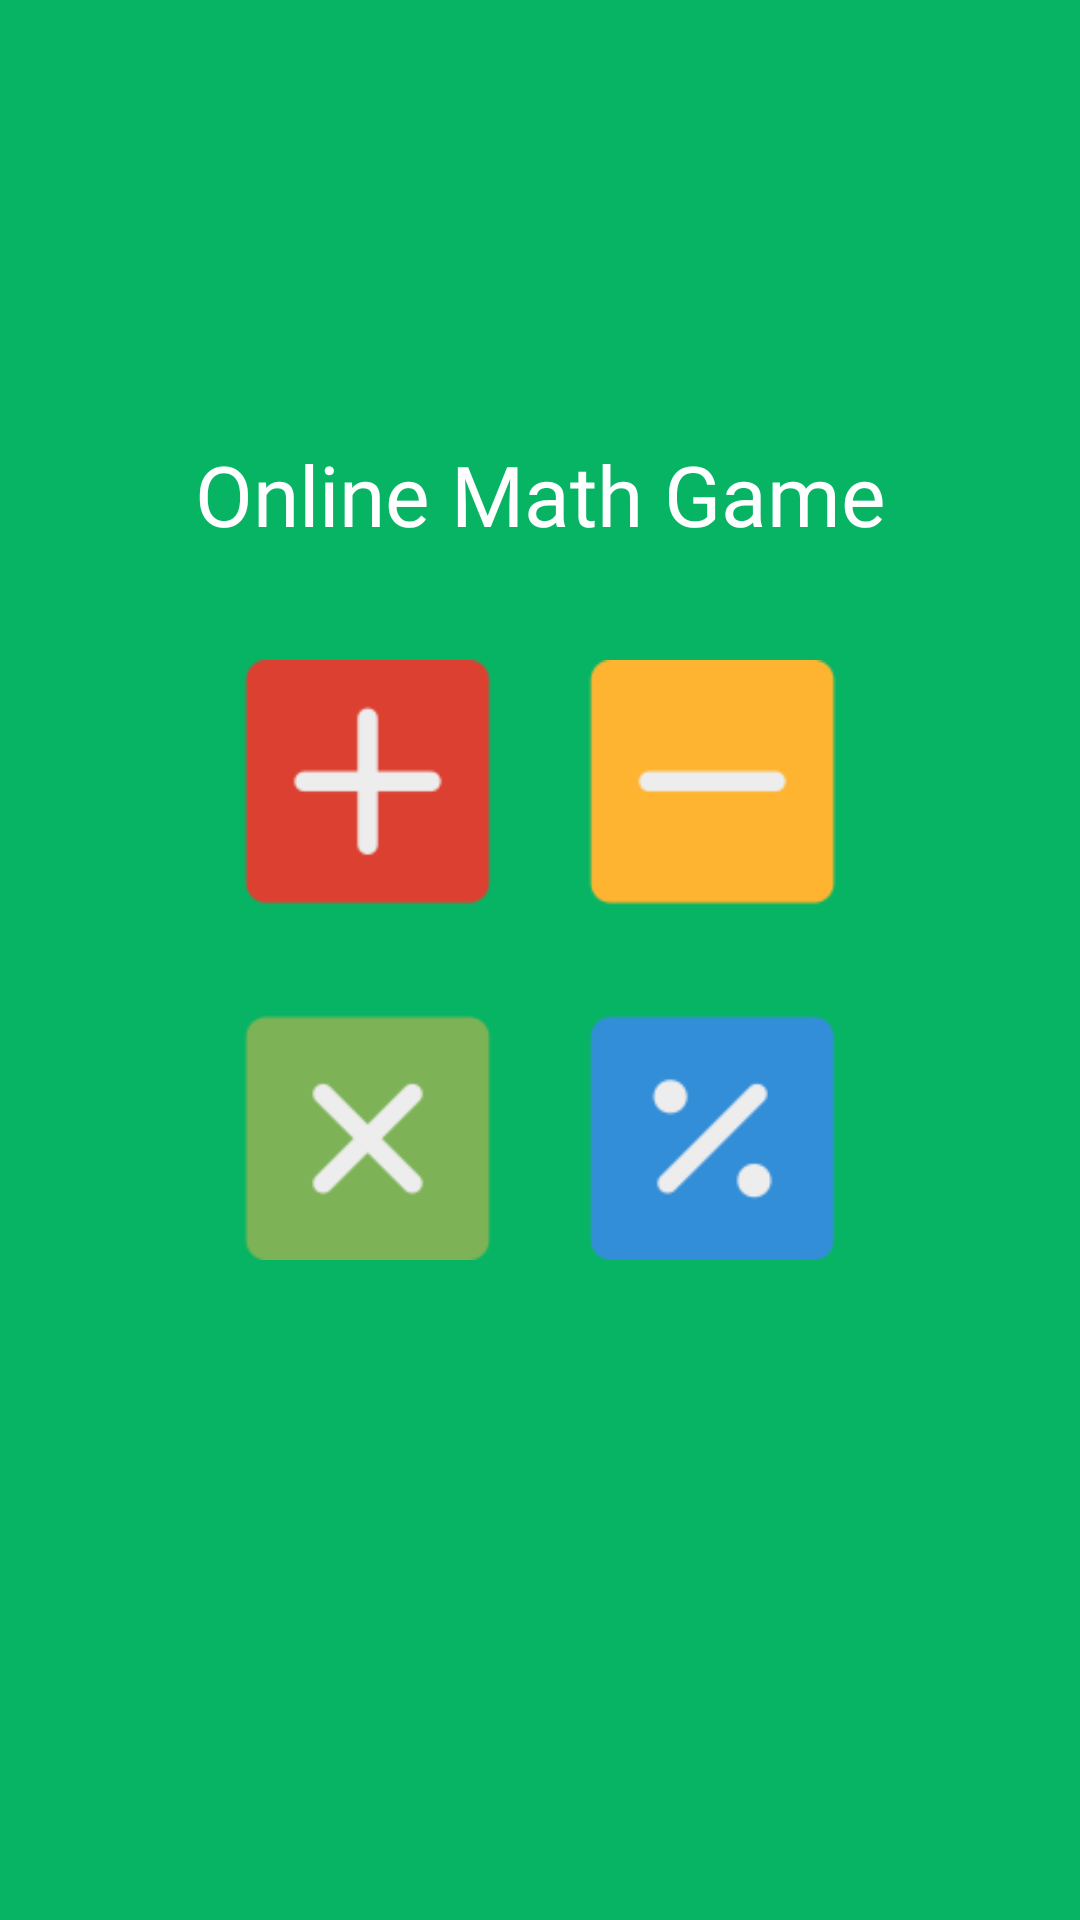

Produce the Android XML layout that renders to this screen, including the resource entries it uses.
<!-- AndroidManifest.xml: application theme Theme.OnlineMathGame -->
<!-- res/layout/screen_splash.xml -->
<?xml version="1.0" encoding="utf-8"?>
<androidx.constraintlayout.widget.ConstraintLayout xmlns:android="http://schemas.android.com/apk/res/android"
    xmlns:app="http://schemas.android.com/apk/res-auto"
    xmlns:tools="http://schemas.android.com/tools"
    android:layout_width="match_parent"
    android:layout_height="match_parent"
    android:background="@color/main_color"
    >

    <androidx.appcompat.widget.AppCompatTextView
        android:id="@+id/tv_student_timetable"
        android:layout_width="wrap_content"
        android:layout_height="wrap_content"
        android:text="@string/math_game"
        android:textColor="@color/white"
        android:textSize="28dp"
        android:gravity="center"
        android:fontFamily="@font/lilita_one_regular"
        app:layout_constraintBottom_toTopOf="@id/iv_math_icon"
        app:layout_constraintEnd_toEndOf="parent"
        app:layout_constraintStart_toStartOf="parent"
        app:layout_constraintTop_toTopOf="parent"
        app:layout_constraintVertical_bias="0.8"
        tools:ignore="SpUsage" />

    <androidx.appcompat.widget.AppCompatImageView
        android:id="@+id/iv_math_icon"
        android:layout_width="200dp"
        android:layout_height="200dp"
        android:src="@drawable/math_icon_large"
        app:layout_constraintBottom_toBottomOf="parent"
        app:layout_constraintEnd_toEndOf="parent"
        app:layout_constraintStart_toStartOf="parent"
        app:layout_constraintTop_toTopOf="parent" />

</androidx.constraintlayout.widget.ConstraintLayout>
<!-- resources referenced by this layout -->
<resources>
  <color name="main_color">#07B464</color>
  <color name="white">#FFFFFFFF</color>
  <!-- drawable math_icon_large: png bitmap (drawable, 8986 bytes) -->
  <string name="math_game">Online Math Game</string>
  <style name="Theme.OnlineMathGame" parent="Theme.MaterialComponents.DayNight.NoActionBar">
          
          <item name="colorPrimary">@color/main_color</item>
          <item name="colorPrimaryVariant">@color/main_color</item>
          <item name="colorOnPrimary">@color/white</item>
          
          <item name="colorSecondary">@color/teal_200</item>
          <item name="colorSecondaryVariant">@color/teal_700</item>
          <item name="colorOnSecondary">@color/black</item>
          
          <item name="android:statusBarColor">?attr/colorPrimaryVariant</item>
          
      </style>
  <color name="teal_200">#FF03DAC5</color>
  <color name="teal_700">#FF018786</color>
  <color name="black">#FF000000</color>
</resources>
